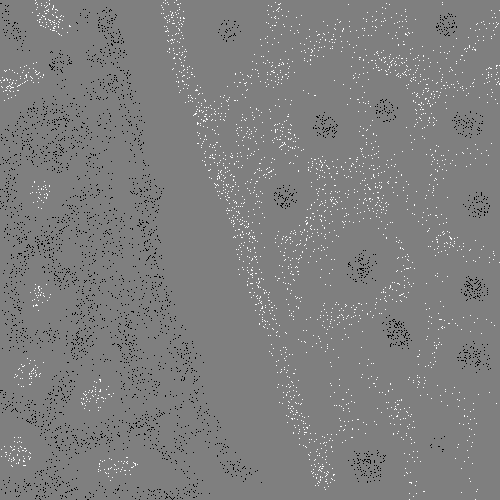

Values plotted in this chart, from the file beside it:
144, 313, 0
475, 49, 1
121, 388, 0
446, 242, 1
313, 472, 1
62, 240, 0
272, 140, 1
290, 124, 1
221, 443, 0
406, 435, 1
14, 289, 0
335, 204, 1
215, 184, 1
222, 23, 0
256, 129, 1
484, 83, 1
473, 353, 0
121, 284, 0
75, 344, 0
479, 293, 0
397, 195, 1
472, 123, 0
9, 480, 0
29, 422, 0
285, 99, 1
50, 403, 0
107, 30, 0
92, 208, 0
324, 46, 1
24, 257, 0
210, 431, 0
379, 182, 1
17, 73, 1
155, 249, 0
85, 257, 0
191, 401, 0
2, 13, 0
376, 204, 1
220, 451, 0
281, 371, 1
193, 383, 0
38, 207, 1
32, 162, 0
105, 359, 0
373, 134, 1
463, 350, 0
107, 75, 0
372, 149, 1
22, 275, 0
168, 295, 0
472, 463, 1
35, 404, 0
349, 411, 1
290, 233, 1
182, 35, 1
61, 412, 0
357, 159, 1
402, 73, 1
246, 226, 1
289, 354, 1
175, 12, 1
... 7,361 more rows
